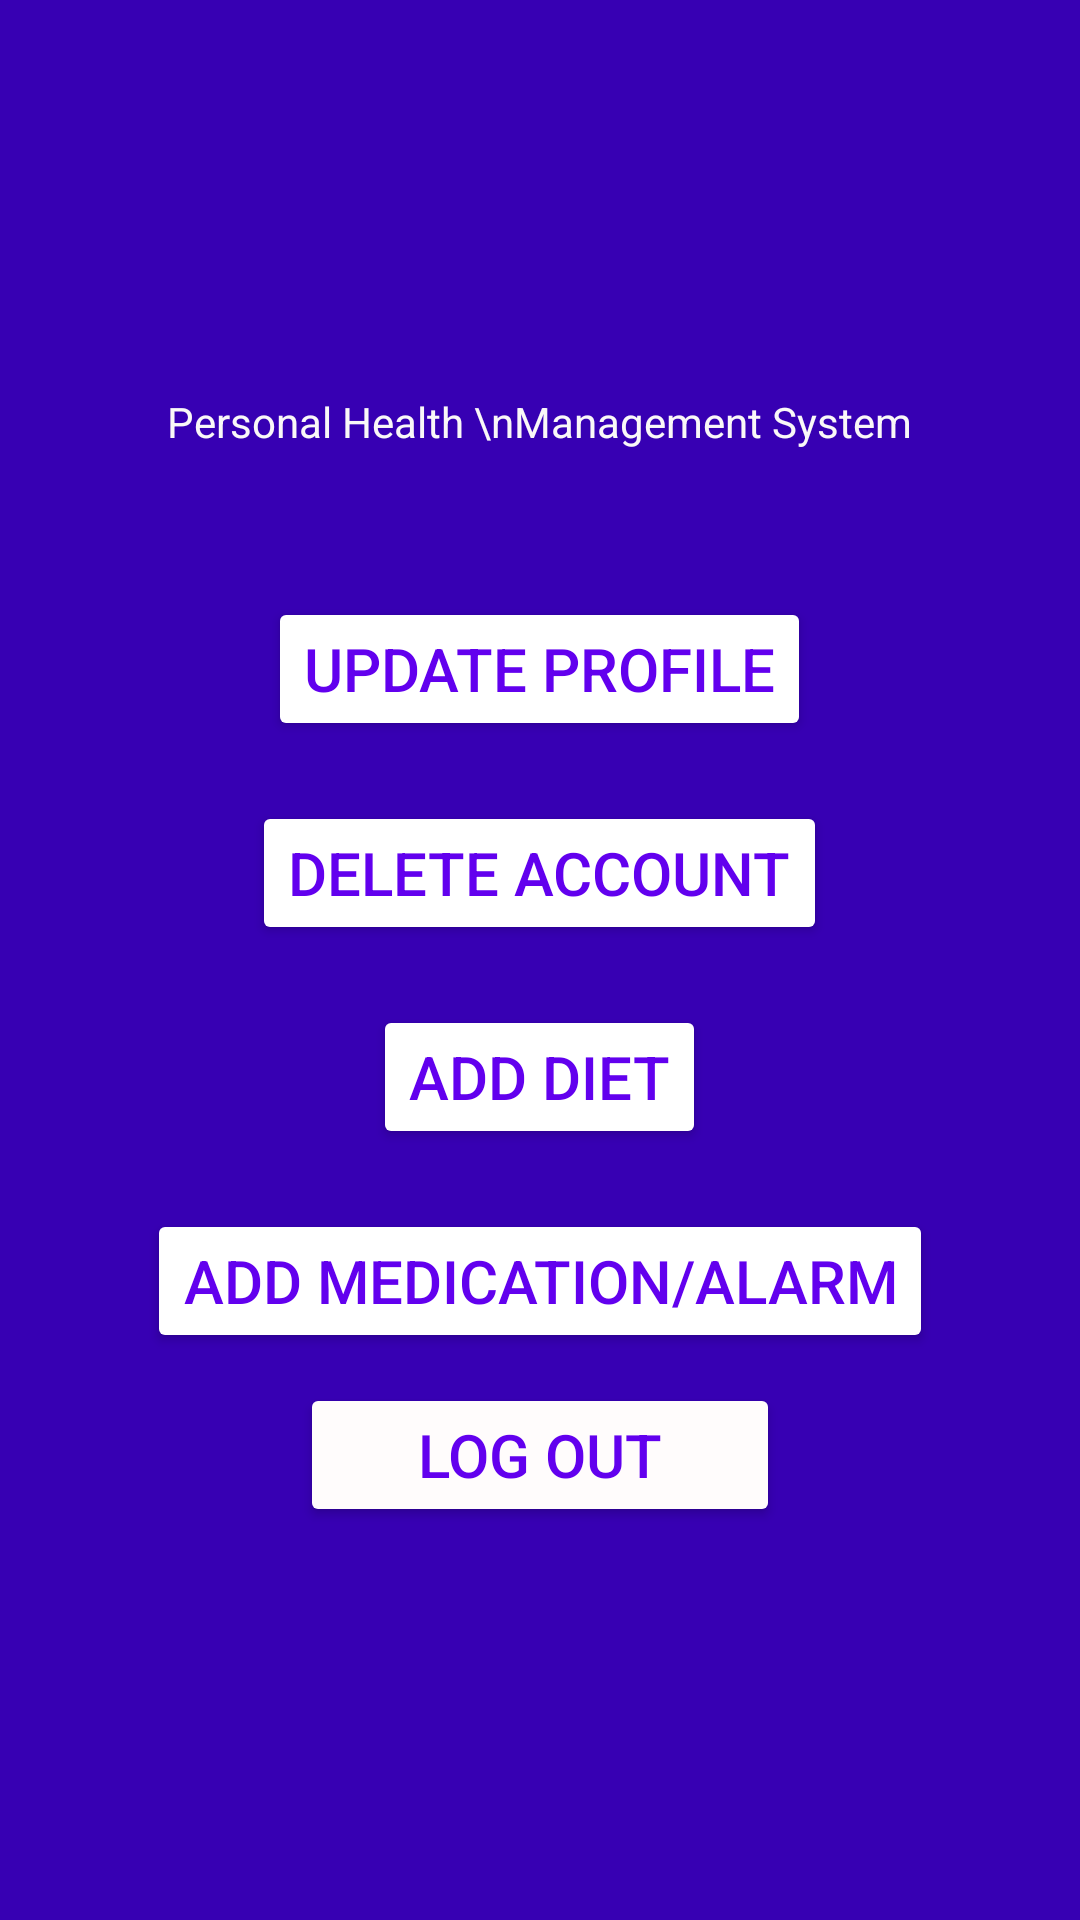

This screen was rendered from an Android layout file. Write that file and the resources it references.
<!-- AndroidManifest.xml: application theme Theme.PHMST72021 -->
<!-- res/layout/activity_home.xml -->
<?xml version="1.0" encoding="utf-8"?>
<LinearLayout xmlns:android="http://schemas.android.com/apk/res/android"
    xmlns:tools="http://schemas.android.com/tools"
    android:layout_width="match_parent"
    android:layout_height="match_parent"
    android:background="@color/purple_700"
    android:gravity="center"
    android:orientation="vertical"
    android:textAlignment="center"
    tools:context=".Home">

    <TextView
        android:id="@+id/textView"
        android:layout_width="wrap_content"
        android:layout_height="58dp"
        android:text="Personal Health \nManagement System"
        android:textColor="#FAF8F8"
        android:visibility="visible" />

    <Button
        android:id="@+id/update"
        android:layout_width="wrap_content"
        android:layout_height="wrap_content"
        android:layout_gravity="center"
        android:layout_marginVertical="10sp"
        android:backgroundTint="@color/white"
        android:onClick="onUpdateClick"
        android:text="@string/update_profile"
        android:textColor="@color/purple_500"
        android:textSize="20sp" />

    <Button
        android:id="@+id/delete"
        android:layout_width="wrap_content"
        android:layout_height="wrap_content"
        android:layout_gravity="center"
        android:layout_marginVertical="10sp"
        android:backgroundTint="@color/white"
        android:onClick="onDeleteClick"
        android:text="@string/delete_account"
        android:textColor="@color/purple_500"
        android:textSize="20sp" />

    <Button
        android:id="@+id/diet"
        android:layout_width="wrap_content"
        android:layout_height="wrap_content"
        android:layout_gravity="center"
        android:layout_marginVertical="10dp"
        android:backgroundTint="@color/white"
        android:onClick="onDietClick"
        android:text="@string/add_diet_btn"
        android:textColor="@color/purple_500"
        android:textSize="20sp" />
    <Button
        android:id="@+id/meds"
        android:layout_width="wrap_content"
        android:layout_height="wrap_content"
        android:layout_gravity="center"
        android:layout_marginVertical="10dp"
        android:backgroundTint="@color/white"
        android:onClick="onMedsClick"
        android:text="Add Medication/Alarm"
        android:textColor="@color/purple_500"
        android:textSize="20sp" />

    <Button
        android:id="@+id/LogOut"
        android:layout_width="160dp"
        android:layout_height="wrap_content"
        android:backgroundTint="#FFFCFC"
        android:onClick="onLogOutClick"
        android:text="@string/log_out"
        android:textColor="@color/purple_500"
        android:textSize="20sp" />

</LinearLayout>
<!-- resources referenced by this layout -->
<resources>
  <string name="add_diet_btn">Add Diet</string>
  <string name="delete_account">Delete Account</string>
  <string name="log_out">Log Out</string>
  <string name="update_profile">Update Profile</string>
  <style name="Theme.PHMST72021" parent="Theme.MaterialComponents.DayNight.DarkActionBar">
          
          <item name="colorPrimary">@color/purple_500</item>
          <item name="colorPrimaryVariant">@color/purple_700</item>
          <item name="colorOnPrimary">@color/white</item>
          
          <item name="colorSecondary">@color/teal_200</item>
          <item name="colorSecondaryVariant">@color/teal_700</item>
          <item name="colorOnSecondary">@color/black</item>
          
          <item name="android:statusBarColor" tools:targetApi="l">?attr/colorPrimaryVariant</item>
          
      </style>
  <!-- not gathered from this repository: default colours our renderer supplied (Android Studio template values) -->
  <color name="purple_500">#FF6200EE</color>
  <color name="purple_700">#FF3700B3</color>
  <color name="teal_200">#FF03DAC5</color>
  <color name="teal_700">#FF018786</color>
  <color name="black">#FF000000</color>
  <color name="white">#FFFFFFFF</color>
</resources>
